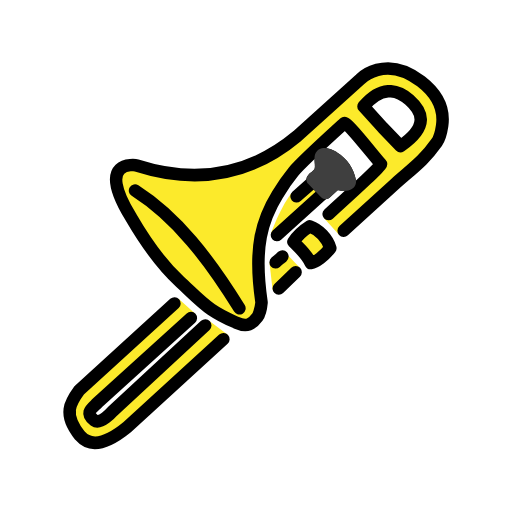
t = 0.00 s
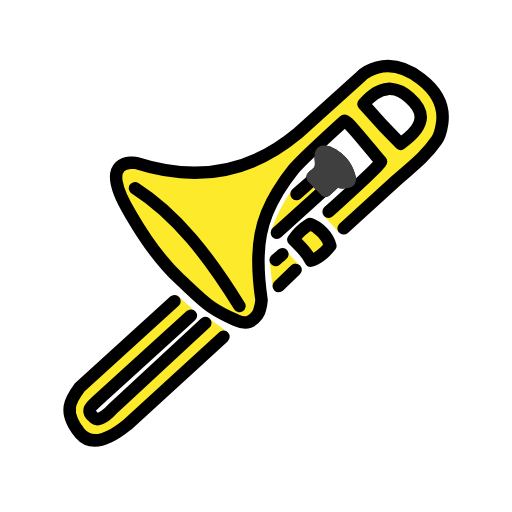
t = 0.48 s
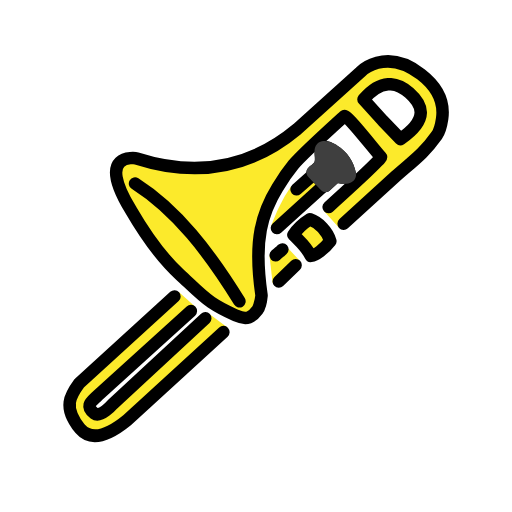
t = 1.43 s
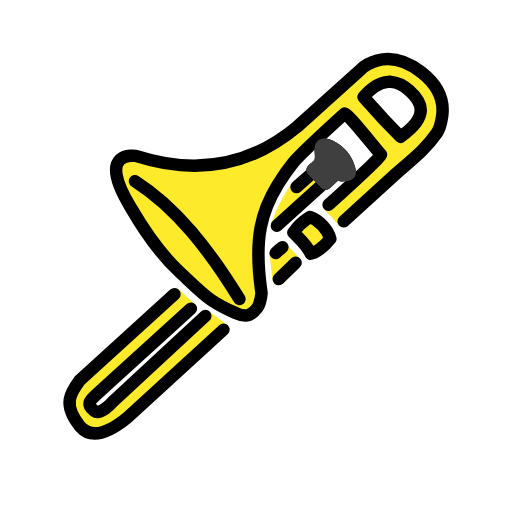
t = 1.90 s
t = 2.38 s: frame unchanged from t = 1.43 s, image omitted
t = 3.33 s: frame unchanged from t = 0.48 s, image omitted

The animated SVG that drew these frames (rendered in a browser with its animation timeline set to each time). Animation: 1 SMIL element (animateTransform=1); one cycle of 3.80 s, repeats indefinitely.

<?xml version='1.0' encoding='utf-8'?>
<svg xmlns="http://www.w3.org/2000/svg" id="emoji" viewBox="-5 -5 82 82" version="1.1" width="200" height="200" role="img">
  <title>OpenMoji: trombone</title><g><g id="color" fill="#fcea2b">
    <path d="m57.602 9.611c-0.15103-0.0088-0.3033-0.0086-0.45703 0.0019-1.2298 0.0847-2.5448 0.80679-3.9297 2.4277l3.1172 3.4453 2.8105 2.9141c4.6632-3.2221 3.5073-5.5501 1.4199-7.3965-0.91322-0.80781-1.9037-1.3312-2.9609-1.3926zm-18.453 27.403c1.3044-1.1273 0.90382-0.83519 1.6224-1.4831m6.1377-5.5574c4.6734-4.226 9.2839-8.519 9.101-8.7171-0.98053-1.0616-5.4976-6.8743-5.8675-6.5376-1.824 1.6608-6.8809 6.2308-8.1598 7.7998-1.3203 1.6199-2.3784 3.3842-2.5054 3.5901-0.89159 1.4454-2.167 3.8758-2.7198 6.7896-0.87352 4.6038 0.13652 10.47 0.13072 10.536-0.12648 1.435-0.59824 2.2644-0.65211 2.3371-0.26025 0.35118-0.74687 0.94082-1.3565 1.1661-0.81065 0.29954-1.8961-0.19918-2.0274-0.25803-0.75529-0.3386-2.2714-0.95114-4.0021-2.1174-1.5859-1.0687-3.2546-2.8095-5.0454-4.4606-4.2186-3.8893-7.6931-10.099-7.8908-10.423-5.6504-9.2515 0.77164-8.2462 0.97734-8.1802 11.055 3.5446 19.516 0.46443 25.704-4.6985l10.124-9.1158s3.579-3.632 9.5938 0.51229c2.9622 2.041 3.8434 4.6094 3.4942 6.9607-0.13923 0.93726-0.27813 1.84-0.85805 2.6611-2.033 2.8784-3.7898 4.0776-6.5822 6.5426l-9.038 8.2841m-6.2111 5.2952-3.4681 3.2535" />
    <path d="m40.787 35.542 2.308 2.4189-4.0715 3.9356-0.37565-0.53033-0.48614-4.331" />
    <path d="m44.625 31.244c1.4207 0.48427 2.8607 1.9556 3.2812 3.5-0.95612 1.2445-2.3187 2.2384-3.1406 2.375-0.68915-1.4763-1.6645-2.2332-2.7656-3.375 0.53592-0.85032 1.6727-1.8995 2.625-2.5z" />
    <path d="m23.594 42.844-15.875 14.625c-1.4349 1.9445-2.7231 3.8296 0.09375 7.3125 2.0512 2.3682 5.1723 0.57537 7.5625-1.375l16.102-14.801-2.9902-2.2241-7.8329 7.5211-7.6406 6.9785s-0.47848 0.54926-1.0781 1.0059c-0.59964 0.4566-1.3208 0.81992-1.8066 0.45117-0.82127-0.6233-0.7732-1.2477-0.41211-1.8242 0.36109-0.57654 1.0343-1.1045 1.4629-1.5352l7.5898-6.8945 7.5098-6.8242z" />
    <path d="m41.593 26.03c-1.4086 1.9714-2.322 4.0732-3.1476 6.198l0.65201 0.72186 9.8266-8.7555" />
  </g>
  <g id="line" fill="none" stroke="#000" stroke-linecap="round" stroke-linejoin="round" stroke-width="2">
    <path d="m57.602 9.6113c-0.15103-0.00877-0.3033-0.00863-0.45703 0.00195-1.2298 0.084699-2.5448 0.80679-3.9297 2.4277l3.1172 3.4453 2.8105 2.9141c4.6632-3.2221 3.5073-5.5501 1.4199-7.3965-0.91322-0.80781-1.9037-1.3312-2.9609-1.3926zm-18.453 27.403c1.3044-1.1273 0.35819-0.28688 1.0767-0.93477m7.4049-6.7938c4.6734-4.226 8.5623-7.831 8.3794-8.029-0.98053-1.0616-5.4976-6.8743-5.8675-6.5376-1.824 1.6608-6.8809 6.2308-8.1598 7.7998-1.3203 1.6199-2.3784 3.3842-2.5054 3.5901-0.89159 1.4454-2.167 3.8758-2.7198 6.7896-0.87352 4.6038 0.13652 10.47 0.13072 10.536-0.12648 1.435-0.59824 2.2644-0.65211 2.3371-0.26025 0.35118-0.74687 0.94082-1.3565 1.1661-0.81065 0.29954-1.8961-0.19918-2.0274-0.25803-0.75529-0.3386-2.2714-0.95114-4.0021-2.1174-1.5859-1.0687-3.2546-2.8095-5.0454-4.4606-4.2186-3.8893-7.6931-10.099-7.8908-10.423-5.6504-9.2515 0.77164-8.2462 0.97734-8.1802 11.055 3.5446 19.516 0.46443 25.704-4.6985l10.124-9.1158s3.954-4.1007 9.7188 0.35604c2.8459 2.2002 3.7184 4.7657 3.3692 7.1169-0.13923 0.93726-0.27813 1.84-0.85805 2.6611-2.033 2.8784-3.7898 4.0776-6.5822 6.5426l-8.3273 7.5865m-7.6973 6.6486-2.6927 2.5977" />
    <path d="m16.626 25.521c6.6743 4.2514 11.893 11.037 16.719 18.862" />
    <path d="m44.625 31.244c1.4207 0.48427 2.8607 1.9556 3.2812 3.5-0.95612 1.2445-2.3187 2.2384-3.1406 2.375-0.68915-1.4763-1.6645-2.2332-2.7656-3.375 0.53592-0.85032 1.6727-1.8995 2.625-2.5z" />
    <path d="m22.942 43.606-15.223 13.863c-1.4349 1.9445-2.7231 3.8296 0.09375 7.3125 2.0512 2.3682 5.1723 0.57537 7.5625-1.375l15.406-14.094m-2.9028-2.2023-14.866 13.771s-1.9127 2.1952-2.8844 1.4577c-1.6425-1.2466-0.39107-1.9353 0.46614-2.7967l14.976-13.603" />
    <path d="m39.351 32.647 7.5312-6.8125m-2.1446-1.3676-2.2476 1.9823" />
    <path fill="#000" stroke="none" d="m46.789 18.695c-0.30203 0.02505-0.68085 0.14093-0.97266 0.44141-0.41778 0.43018-0.44153 0.91324-0.44531 1.2539-0.0038 0.34066 0.03368 0.63286 0.05078 0.89844 0.0342 0.53115-0.01199 0.78476-0.13672 0.90625-0.26102 0.25423-0.34551 0.32005-0.45508 0.4082s-0.27065 0.22275-0.48047 0.44531c-0.36462 0.38748-0.36203 0.99261 0.0059 1.377l2.0664 2.1621c0.37429 0.39201 0.99272 0.41453 1.3945 0.05078l1.2656-1.1504c0.2595 0.03373 0.41933 0.07381 0.86719 0.07031 0.35856-0.0028 0.72643-0.01293 1.1582-0.18359 0.21589-0.08533 0.47367-0.22351 0.68164-0.51172 0.20798-0.28821 0.28473-0.72066 0.21875-1.0469-0.37-1.8294-1.342-3.3574-3.0234-4.3965-0.01299-0.0077-0.04123-0.03299-0.05664-0.04297-0.05351-0.03466-0.11086-0.06907-0.17773-0.10742-0.13374-0.0767-0.30079-0.16411-0.49219-0.25-0.3828-0.17177-0.82531-0.37758-1.4688-0.32422z" stop-color="#000000" />
  </g>
  <g id="color-foreground" transform="translate(-10.746 -12.351)">
    <path transform="translate(10.746 12.351)" fill="#3f3f3f" d="m46.789 18.696c-0.30203 0.02505-0.68085 0.14093-0.97266 0.44141-0.41778 0.43018-0.44153 0.91324-0.44531 1.2539-0.0038 0.34066 0.03368 0.63286 0.05078 0.89844 0.0342 0.53115-0.01199 0.78476-0.13672 0.90625-0.26102 0.25423-0.34551 0.32005-0.45508 0.4082s-0.27065 0.22275-0.48047 0.44531c-0.36462 0.38748-0.36203 0.99261 0.0059 1.377l2.0664 2.1621c0.37429 0.39201 0.99272 0.41453 1.3945 0.05078l1.2656-1.1504c0.2595 0.03373 0.41933 0.07381 0.86719 0.07031 0.35856-0.0028 0.72643-0.01293 1.1582-0.18359 0.21589-0.08533 0.47367-0.22351 0.68164-0.51172 0.20798-0.28821 0.28473-0.72066 0.21875-1.0469-0.37-1.8294-1.342-3.3574-3.0234-4.3965-0.01299-0.0077-0.04123-0.03299-0.05664-0.04297-0.05351-0.03466-0.11086-0.06907-0.17773-0.10742-0.13374-0.0767-0.30079-0.16411-0.49219-0.25-0.3828-0.17177-0.82531-0.37758-1.4688-0.32422z" stop-color="#000000" />
  </g>
<animateTransform attributeName="transform" type="translate" values="0 0;0 -1.5;0 0" dur="3.8s" repeatCount="indefinite" /></g></svg>
